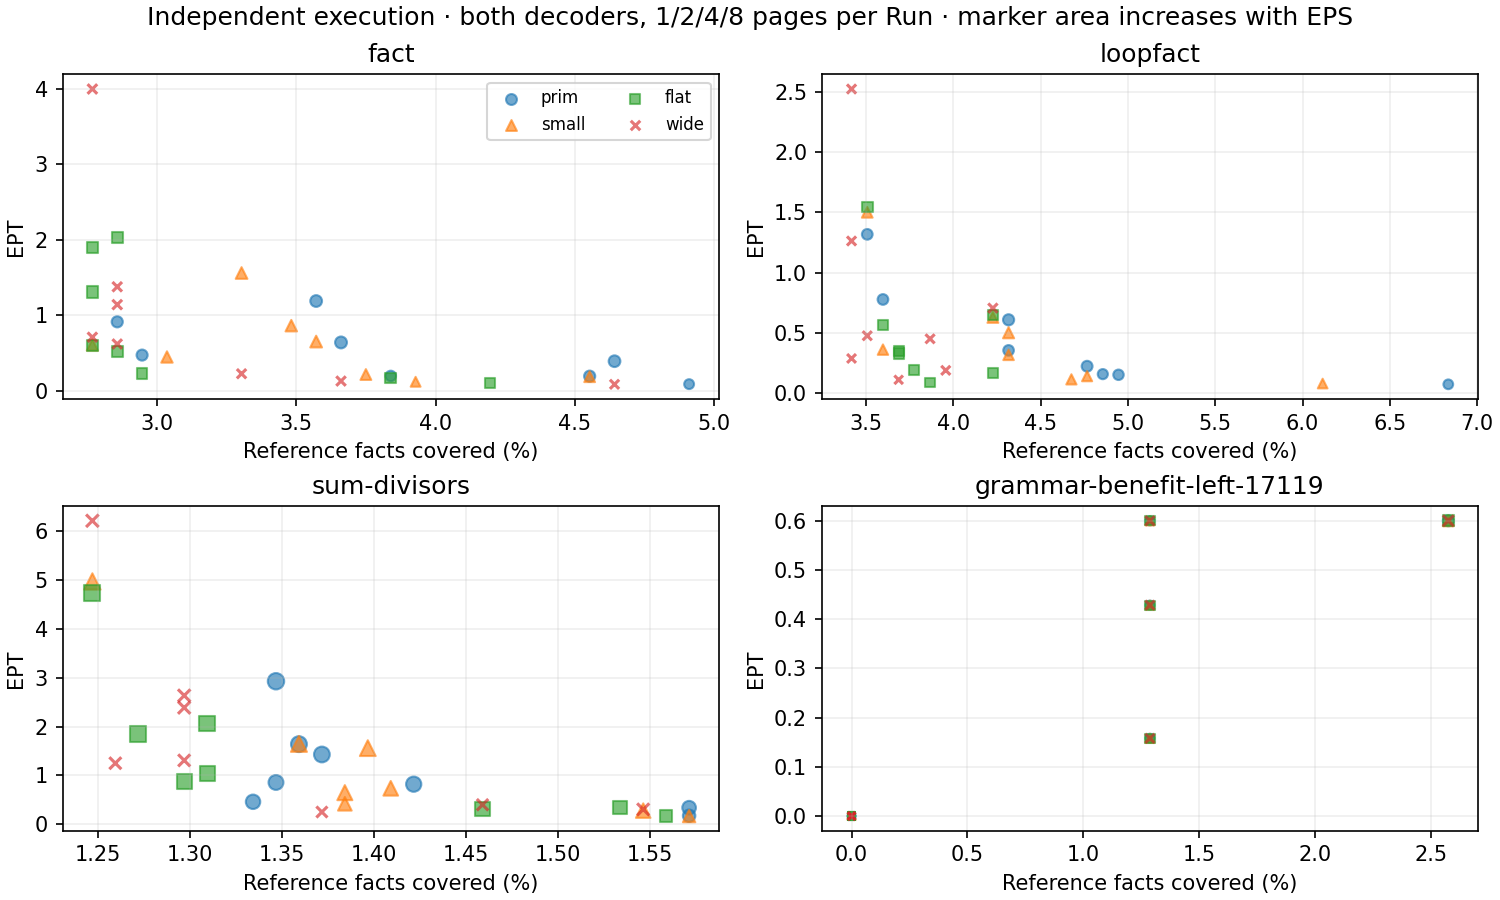

The table this chart was drawn from, first rows:
case, series, mode, method, seed, n, covered, reference, coverage, terminal, coverage_set, exact_endpoint, paid, effective, neural_tokens, selected, bound, complete, open_at_end, suffix_paid, external_bindings, parent_probes, template_probes, decision_forwards
fact, budget1, flat, empty, 536, 2, 31, 1120, 0.02768, 29bd5b63c7e120f1ba87b5e72dcc291f14993494…, 8f3e08ee1f2c0a4394deba44ce326108fe391909…, False, 55, 72, 55, 3, 0, 0, 0, 0, 88, 1821, 4125, 3186
fact, budget1, flat, supervised-empty, 536, 2, 32, 1120, 0.02857, e4e4d4e6ace2e9c43c63ede17e156ce6ab58b685…, 0a098f6f7b053af2d66a42d31e85fd326a518840…, False, 36, 73, 36, 1, 0, 0, 0, 0, 57, 1070, 2612, 1746
fact, budget1, prim, empty, 536, 2, 32, 1120, 0.02857, f2d7a425a3db4d23136233c165931fc5446fe9a3…, e5d08c05af59b819b1b1d3f7c7c8047cb6665e4e…, False, 80, 73, 80, 0, 0, 0, 0, 0, 115, 2207, 5303, 4110
fact, budget1, prim, supervised-empty, 536, 2, 40, 1120, 0.03571, 1471f6baf1f58dd69fce06b2d2027916e90f70f3…, 142aed666ebd5392b3108bec0ab4137f67f9ff96…, False, 69, 82, 69, 0, 0, 0, 0, 0, 98, 1450, 2871, 2021
fact, budget1, small, empty, 536, 2, 39, 1120, 0.03482, 368f72d5608c810773d2638e907668204eb6c476…, 4458161a22b365f737b1a4010bcf378b8a9c45c7…, False, 94, 81, 91, 6, 2, 0, 0, 3, 145, 2700, 5449, 4348
fact, budget1, small, supervised-empty, 536, 2, 37, 1120, 0.03304, e3e205a6d9d8a3c79b3960fdb3a0388aa7c026fe…, ff0339365ba043630887dd80e59ea79cc3c4a760…, False, 50, 78, 48, 6, 1, 0, 0, 2, 73, 1295, 2830, 1929
fact, budget1, wide, empty, 536, 2, 32, 1120, 0.02857, 59a0be350fe0f3f7ab88d1a30f5e6d122af74265…, 15ff5d3c8b3e1bf2b8db6a65e08760ef24114d21…, False, 53, 73, 53, 10, 0, 0, 0, 0, 82, 2537, 6589, 4822
fact, budget1, wide, supervised-empty, 536, 2, 31, 1120, 0.02768, 29bd5b63c7e120f1ba87b5e72dcc291f14993494…, 8f3e08ee1f2c0a4394deba44ce326108fe391909…, False, 18, 72, 18, 3, 0, 0, 0, 0, 33, 952, 2283, 1530
fact, budget4, flat, empty, 536, 2, 43, 1120, 0.03839, b019523b29e161b6c52ff8e3388a9b22c4c27af3…, b4e8eb79a828c923b7f3b42d1b7db24ae8a8983d…, False, 531, 88, 532, 43, 1, 0, 0, 1, 951, 12566, 23997, 19576
fact, budget4, flat, supervised-empty, 536, 2, 32, 1120, 0.02857, 5d86524eba9602fbbe0056146171f3af3edd6a47…, 15ff5d3c8b3e1bf2b8db6a65e08760ef24114d21…, False, 144, 74, 144, 4, 0, 0, 0, 0, 263, 4462, 10280, 6978
fact, budget4, prim, empty, 536, 2, 43, 1120, 0.03839, ec5bbab39c13fe4a3501715b7ca0d314e40a6690…, 7287347a864007eba9f727cb5193c757f20da6d1…, False, 442, 86, 443, 0, 0, 0, 0, 0, 749, 13566, 24223, 19953
fact, budget4, prim, supervised-empty, 536, 2, 33, 1120, 0.02946, 47e5feba91513b0efeeeefe9e27a087a0815aa41…, 6070379bc0a50aa8c0d86957d3b5492ac44e29ee…, False, 157, 74, 157, 0, 0, 0, 0, 0, 252, 4658, 10626, 7237
fact, budget4, small, empty, 536, 2, 51, 1120, 0.04554, cf0ecf530670efdf5ac3d61c9599195846aa3ace…, d8b97dfc5d41fdc839611f8edeca03943e4f7244…, False, 504, 93, 499, 44, 3, 0, 0, 5, 930, 12979, 23007, 19057
fact, budget4, small, supervised-empty, 536, 2, 34, 1120, 0.03036, 7895b4952c5a19c549c75ad4692e6824ff708738…, b5676bfea9f10192d15947def9577ac1646b2a60…, False, 177, 79, 177, 7, 0, 0, 0, 0, 330, 4831, 10571, 7259
fact, budget4, wide, empty, 536, 2, 37, 1120, 0.03304, e26c53e26cb51e036dc532e5a477e8f9d81f474b…, 2782cbf46e5dcd741eb025381e3e38ec0fccd3e5…, False, 348, 78, 351, 46, 0, 0, 0, 0, 757, 11441, 26148, 19845
fact, budget4, wide, supervised-empty, 536, 2, 32, 1120, 0.02857, 45a86794785436ee524758d49dd26bbc952c6fc3…, e9343560571b499e10abab54836137487afaf2cc…, False, 118, 73, 118, 21, 0, 0, 0, 0, 206, 4838, 11410, 7718
fact, budget8, flat, empty, 536, 2, 47, 1120, 0.04196, 2d4d34511f84c25e151f97157b04febb02bff203…, 70afc627d2f1c14cb8240db592f59f41f55014c8…, False, 965, 98, 967, 77, 3, 0, 0, 3, 1941, 26120, 48790, 39999
fact, budget8, flat, supervised-empty, 536, 2, 33, 1120, 0.02946, d5c5f298eea43edb774fe9cac667b3e3a1d206a6…, 6da6ccc7290fa4d0b5ca23fb915021cfd7c0d9ab…, False, 336, 77, 335, 16, 1, 0, 0, 1, 555, 9175, 21729, 14649
fact, budget8, prim, empty, 536, 2, 55, 1120, 0.04911, 2776af636474440bd3badeb189623951222fe84b…, 0aee9fae14f5f850c07499694f1b1c05e6ce0798…, False, 1208, 104, 1209, 0, 0, 0, 0, 0, 2573, 29263, 48704, 41391
fact, budget8, prim, supervised-empty, 536, 2, 51, 1120, 0.04554, 7f7acf9df8447301f5524d7b66f551388fb818ad…, 239018dc9bc93b9cc5bda47ae000f58e29f94be8…, False, 511, 98, 511, 0, 0, 0, 0, 0, 1080, 13317, 22421, 16809
fact, budget8, small, empty, 536, 2, 44, 1120, 0.03929, 69d5ba64c9c71d3b5994c35eb84331dc2a2f8e2e…, 0741510691d7555d37d771718644f44fcf82f750…, False, 749, 88, 747, 17, 2, 1, 0, 2, 1488, 22401, 47752, 37381
fact, budget8, small, supervised-empty, 536, 2, 42, 1120, 0.0375, bf775e9095cad93ec6994a21bd64784ea1da1a88…, 3fa78bdddad8dbaa5a5f561ecb4246d28441fc29…, False, 393, 84, 392, 16, 1, 1, 0, 1, 736, 10860, 22441, 15710
fact, budget8, wide, empty, 536, 2, 52, 1120, 0.04643, eef273354f8c9189ae7ebd782303895e207664d2…, 64154a2ba2bfbca71908be75d9b95d7c2c85eb0b…, False, 1146, 96, 1147, 340, 5, 0, 0, 7, 2427, 27755, 52191, 42497
fact, budget8, wide, supervised-empty, 536, 2, 41, 1120, 0.03661, 3c1a5c21d3a7dc288f2e8e18981d2a2cc4142397…, e1301e2df7899499ee5476f888bad15a7d8d6e69…, False, 701, 89, 696, 267, 4, 1, 0, 5, 1326, 17941, 32528, 23690
fact, clean, flat, empty, 536, 4, 31, 1120, 0.02768, 3b8780f9cf264f2bec9b87ee330b30b5fd472670…, 8f3e08ee1f2c0a4394deba44ce326108fe391909…, False, 123, 73, 123, 4, 0, 0, 0, 0, 181, 4207, 9889, 7684
fact, clean, flat, supervised-empty, 536, 4, 31, 1120, 0.02768, 29bd5b63c7e120f1ba87b5e72dcc291f14993494…, 8f3e08ee1f2c0a4394deba44ce326108fe391909…, False, 38, 72, 38, 2, 0, 0, 0, 0, 64, 1569, 3921, 2604
fact, clean, prim, empty, 536, 4, 52, 1120, 0.04643, 6f1f527abace0c0922d305825b83e92a3a2c834e…, a3d2ed385233ba0c481a5913a8fa79d5afe56cf0…, False, 246, 96, 246, 0, 0, 0, 0, 0, 542, 6116, 11097, 9225
fact, clean, prim, supervised-empty, 536, 4, 41, 1120, 0.03661, 44685d16f3a039a8a75653226e121a6994fbe1cc…, 00d34ffc7f7da575f2ca533f54a03f5f2d58dc6c…, False, 133, 85, 133, 0, 0, 0, 0, 0, 244, 3104, 5635, 4083
fact, clean, small, empty, 536, 4, 31, 1120, 0.02768, 29bd5b63c7e120f1ba87b5e72dcc291f14993494…, 8f3e08ee1f2c0a4394deba44ce326108fe391909…, False, 119, 72, 119, 2, 0, 0, 0, 0, 177, 3470, 8493, 6435
fact, clean, small, supervised-empty, 536, 4, 40, 1120, 0.03571, f0b6440627f0802d8c8e1b5870d6ffd82e9c6b7d…, 2bba450e1e2f9b4351b065a0128d3fbc9945d615…, False, 126, 82, 123, 11, 2, 0, 0, 3, 224, 2922, 5644, 4007
fact, clean, wide, empty, 536, 4, 31, 1120, 0.02768, ee6ea0aba80f2e1679e43dda3df5180109f7f192…, 8f3e08ee1f2c0a4394deba44ce326108fe391909…, False, 103, 73, 104, 16, 0, 0, 0, 0, 170, 5586, 12801, 9678
fact, clean, wide, supervised-empty, 536, 4, 32, 1120, 0.02857, 08c7e783e6b5b0b5e6c6839a9b237e1950f12f14…, 1d22bb3d10729373f4f0512a0d970af704604d5a…, False, 64, 73, 64, 8, 0, 0, 0, 0, 100, 2340, 5718, 3841
grammar-benefit-left-17119, budget1, flat, empty, 536, 2, 0, 233, 0.0, 720cce16966a49272c63284f87b6825a58261f69…, 4f53cda18c2baa0c0354bb5f9a3ecbe5ed12ab4d…, False, 0, 0, 0, 0, 0, 0, 0, 0, 0, 26, 10, 19
grammar-benefit-left-17119, budget1, flat, supervised-empty, 536, 2, 0, 233, 0.0, 720cce16966a49272c63284f87b6825a58261f69…, 4f53cda18c2baa0c0354bb5f9a3ecbe5ed12ab4d…, False, 0, 0, 0, 0, 0, 0, 0, 0, 0, 12, 5, 8
grammar-benefit-left-17119, budget1, prim, empty, 536, 2, 0, 233, 0.0, 720cce16966a49272c63284f87b6825a58261f69…, 4f53cda18c2baa0c0354bb5f9a3ecbe5ed12ab4d…, False, 0, 0, 0, 0, 0, 0, 0, 0, 0, 26, 10, 19
grammar-benefit-left-17119, budget1, prim, supervised-empty, 536, 2, 0, 233, 0.0, 720cce16966a49272c63284f87b6825a58261f69…, 4f53cda18c2baa0c0354bb5f9a3ecbe5ed12ab4d…, False, 0, 0, 0, 0, 0, 0, 0, 0, 0, 12, 5, 8
grammar-benefit-left-17119, budget1, small, empty, 536, 2, 0, 233, 0.0, 720cce16966a49272c63284f87b6825a58261f69…, 4f53cda18c2baa0c0354bb5f9a3ecbe5ed12ab4d…, False, 0, 0, 0, 0, 0, 0, 0, 0, 0, 26, 10, 19
grammar-benefit-left-17119, budget1, small, supervised-empty, 536, 2, 0, 233, 0.0, 720cce16966a49272c63284f87b6825a58261f69…, 4f53cda18c2baa0c0354bb5f9a3ecbe5ed12ab4d…, False, 0, 0, 0, 0, 0, 0, 0, 0, 0, 12, 5, 8
grammar-benefit-left-17119, budget1, wide, empty, 536, 2, 0, 233, 0.0, 720cce16966a49272c63284f87b6825a58261f69…, 4f53cda18c2baa0c0354bb5f9a3ecbe5ed12ab4d…, False, 0, 0, 0, 0, 0, 0, 0, 0, 0, 26, 10, 19
grammar-benefit-left-17119, budget1, wide, supervised-empty, 536, 2, 0, 233, 0.0, 720cce16966a49272c63284f87b6825a58261f69…, 4f53cda18c2baa0c0354bb5f9a3ecbe5ed12ab4d…, False, 0, 0, 0, 0, 0, 0, 0, 0, 0, 12, 5, 8
grammar-benefit-left-17119, budget4, flat, empty, 536, 2, 3, 233, 0.01288, b9eacf5103046f23e2fb8acbd8644a611e8f1b1d…, e4f7300fb9ed63b1d5ad55ea4686a4b76bb5d44f…, False, 7, 3, 7, 0, 0, 0, 0, 0, 17, 196, 72, 145
grammar-benefit-left-17119, budget4, flat, supervised-empty, 536, 2, 3, 233, 0.01288, 054122c1f8da4675b5cbfabccdbc68e9448e50a6…, 1c76f162052f7c5989d114aa792474ba08444dd0…, False, 5, 3, 5, 0, 0, 0, 0, 0, 13, 97, 36, 62
grammar-benefit-left-17119, budget4, prim, empty, 536, 2, 3, 233, 0.01288, b9eacf5103046f23e2fb8acbd8644a611e8f1b1d…, e4f7300fb9ed63b1d5ad55ea4686a4b76bb5d44f…, False, 7, 3, 7, 0, 0, 0, 0, 0, 17, 196, 72, 145
grammar-benefit-left-17119, budget4, prim, supervised-empty, 536, 2, 3, 233, 0.01288, 054122c1f8da4675b5cbfabccdbc68e9448e50a6…, 1c76f162052f7c5989d114aa792474ba08444dd0…, False, 5, 3, 5, 0, 0, 0, 0, 0, 13, 97, 36, 62
grammar-benefit-left-17119, budget4, small, empty, 536, 2, 3, 233, 0.01288, b9eacf5103046f23e2fb8acbd8644a611e8f1b1d…, e4f7300fb9ed63b1d5ad55ea4686a4b76bb5d44f…, False, 7, 3, 7, 0, 0, 0, 0, 0, 17, 196, 72, 145
grammar-benefit-left-17119, budget4, small, supervised-empty, 536, 2, 3, 233, 0.01288, 054122c1f8da4675b5cbfabccdbc68e9448e50a6…, 1c76f162052f7c5989d114aa792474ba08444dd0…, False, 5, 3, 5, 0, 0, 0, 0, 0, 13, 97, 36, 62
grammar-benefit-left-17119, budget4, wide, empty, 536, 2, 3, 233, 0.01288, b9eacf5103046f23e2fb8acbd8644a611e8f1b1d…, e4f7300fb9ed63b1d5ad55ea4686a4b76bb5d44f…, False, 7, 3, 7, 0, 0, 0, 0, 0, 17, 196, 72, 145
grammar-benefit-left-17119, budget4, wide, supervised-empty, 536, 2, 3, 233, 0.01288, 054122c1f8da4675b5cbfabccdbc68e9448e50a6…, 1c76f162052f7c5989d114aa792474ba08444dd0…, False, 5, 3, 5, 0, 0, 0, 0, 0, 13, 97, 36, 62
grammar-benefit-left-17119, budget8, flat, empty, 536, 2, 3, 233, 0.01288, b9eacf5103046f23e2fb8acbd8644a611e8f1b1d…, e4f7300fb9ed63b1d5ad55ea4686a4b76bb5d44f…, False, 19, 3, 20, 0, 0, 0, 0, 0, 46, 527, 199, 368
grammar-benefit-left-17119, budget8, flat, supervised-empty, 536, 2, 6, 233, 0.02575, 8456edafc12131a45a5e7df8399e8a5a1545febb…, e723eb4e6723db834b8713684342d6b5a50a06cb…, False, 10, 6, 10, 0, 0, 0, 0, 0, 25, 220, 70, 137
grammar-benefit-left-17119, budget8, prim, empty, 536, 2, 3, 233, 0.01288, b9eacf5103046f23e2fb8acbd8644a611e8f1b1d…, e4f7300fb9ed63b1d5ad55ea4686a4b76bb5d44f…, False, 19, 3, 20, 0, 0, 0, 0, 0, 46, 527, 199, 368
grammar-benefit-left-17119, budget8, prim, supervised-empty, 536, 2, 6, 233, 0.02575, 8456edafc12131a45a5e7df8399e8a5a1545febb…, e723eb4e6723db834b8713684342d6b5a50a06cb…, False, 10, 6, 10, 0, 0, 0, 0, 0, 25, 220, 70, 137
grammar-benefit-left-17119, budget8, small, empty, 536, 2, 3, 233, 0.01288, b9eacf5103046f23e2fb8acbd8644a611e8f1b1d…, e4f7300fb9ed63b1d5ad55ea4686a4b76bb5d44f…, False, 19, 3, 20, 0, 0, 0, 0, 0, 46, 527, 199, 368
grammar-benefit-left-17119, budget8, small, supervised-empty, 536, 2, 6, 233, 0.02575, 8456edafc12131a45a5e7df8399e8a5a1545febb…, e723eb4e6723db834b8713684342d6b5a50a06cb…, False, 10, 6, 10, 0, 0, 0, 0, 0, 25, 220, 70, 137
grammar-benefit-left-17119, budget8, wide, empty, 536, 2, 3, 233, 0.01288, b9eacf5103046f23e2fb8acbd8644a611e8f1b1d…, e4f7300fb9ed63b1d5ad55ea4686a4b76bb5d44f…, False, 19, 3, 20, 0, 0, 0, 0, 0, 46, 527, 199, 368
grammar-benefit-left-17119, budget8, wide, supervised-empty, 536, 2, 6, 233, 0.02575, 8456edafc12131a45a5e7df8399e8a5a1545febb…, e723eb4e6723db834b8713684342d6b5a50a06cb…, False, 10, 6, 10, 0, 0, 0, 0, 0, 25, 220, 70, 137
grammar-benefit-left-17119, clean, flat, empty, 536, 4, 0, 233, 0.0, 720cce16966a49272c63284f87b6825a58261f69…, 4f53cda18c2baa0c0354bb5f9a3ecbe5ed12ab4d…, False, 1, 0, 1, 0, 0, 0, 0, 0, 2, 59, 23, 43
grammar-benefit-left-17119, clean, flat, supervised-empty, 536, 4, 0, 233, 0.0, 720cce16966a49272c63284f87b6825a58261f69…, 4f53cda18c2baa0c0354bb5f9a3ecbe5ed12ab4d…, False, 0, 0, 0, 0, 0, 0, 0, 0, 0, 24, 10, 16
grammar-benefit-left-17119, clean, prim, empty, 536, 4, 0, 233, 0.0, 720cce16966a49272c63284f87b6825a58261f69…, 4f53cda18c2baa0c0354bb5f9a3ecbe5ed12ab4d…, False, 1, 0, 1, 0, 0, 0, 0, 0, 2, 59, 23, 43
grammar-benefit-left-17119, clean, prim, supervised-empty, 536, 4, 0, 233, 0.0, 720cce16966a49272c63284f87b6825a58261f69…, 4f53cda18c2baa0c0354bb5f9a3ecbe5ed12ab4d…, False, 0, 0, 0, 0, 0, 0, 0, 0, 0, 24, 10, 16
... 68 more rows
